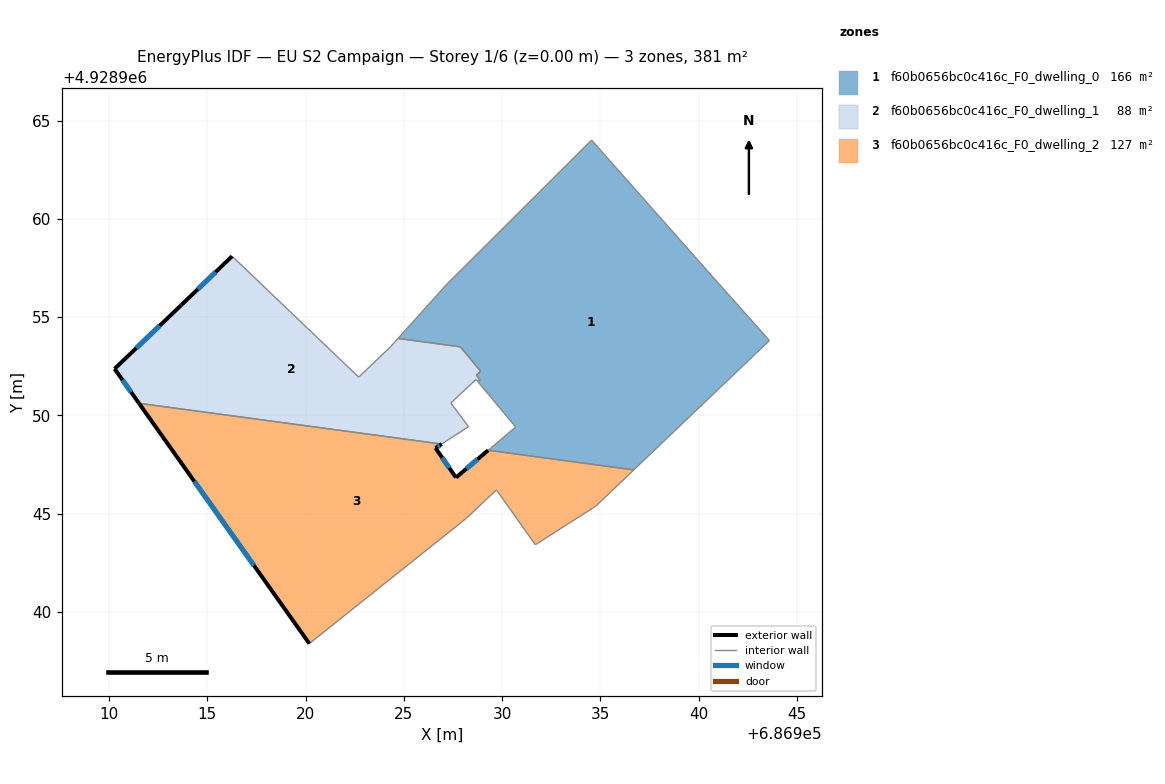
=== STOREY PLAN SPEC (per zone: floor XY polygon, exterior-wall plan segments, windows/doors) ===
zone 1: f60b0656bc0c416c_F0_dwelling_0  (166.0 m²)
  floor: (686943.60, 4928953.81) (686940.67, 4928957.10) (686934.55, 4928964.01) (686927.16, 4928956.65) (686924.70, 4928953.92) (686927.87, 4928953.49) (686928.90, 4928952.26) (686928.68, 4928952.05) (686928.88, 4928951.82) (686928.76, 4928951.72) (686930.69, 4928949.41) (686929.29, 4928948.23) (686936.70, 4928947.23)
  interior walls: 13
zone 2: f60b0656bc0c416c_F0_dwelling_1  (88.1 m²)
  floor: (686928.29, 4928949.43) (686927.39, 4928950.63) (686928.67, 4928951.83) (686928.76, 4928951.72) (686928.88, 4928951.82) (686928.68, 4928952.05) (686928.90, 4928952.26) (686927.87, 4928953.49) (686924.70, 4928953.92) (686924.31, 4928953.48) (686922.70, 4928951.95) (686916.26, 4928958.10) (686913.68, 4928955.62) (686910.28, 4928952.37) (686911.52, 4928950.62) (686926.92, 4928948.55)
  exterior wall: (686911.52, 4928950.62) – (686910.28, 4928952.37)  [2.1 m]
    window: (686911.12, 4928951.19) – (686910.68, 4928951.80)  [0.8 m²]
  exterior wall: (686910.28, 4928952.37) – (686913.68, 4928955.62)  [4.7 m]
    window: (686911.38, 4928953.43) – (686912.57, 4928954.57)  [1.7 m²]
  exterior wall: (686913.68, 4928955.62) – (686916.26, 4928958.10)  [3.6 m]
    window: (686914.52, 4928956.43) – (686915.42, 4928957.30)  [1.3 m²]
  interior walls: 13
zone 3: f60b0656bc0c416c_F0_dwelling_2  (127.1 m²)
  floor: (686931.69, 4928943.42) (686934.77, 4928945.39) (686936.70, 4928947.23) (686929.29, 4928948.23) (686927.65, 4928946.84) (686926.61, 4928948.34) (686926.92, 4928948.55) (686911.52, 4928950.62) (686920.19, 4928938.39) (686928.17, 4928944.76) (686929.71, 4928946.21)
  exterior wall: (686926.61, 4928948.34) – (686927.65, 4928946.84)  [1.8 m]
    window: (686926.95, 4928947.85) – (686927.31, 4928947.33)  [0.7 m²]
  exterior wall: (686927.65, 4928946.84) – (686929.29, 4928948.23)  [2.1 m]
    window: (686928.18, 4928947.29) – (686928.75, 4928947.78)  [0.8 m²]
  exterior wall: (686920.19, 4928938.39) – (686911.52, 4928950.62)  [15.0 m]
    window: (686917.37, 4928942.37) – (686914.34, 4928946.64)  [5.5 m²]
  exterior wall: (686926.92, 4928948.55) – (686926.61, 4928948.34)  [0.4 m]
    window: (686926.82, 4928948.48) – (686926.71, 4928948.41)  [0.1 m²]
  interior walls: 7

=== DERIVED (storey summary) ===
Building: EU S2 Campaign
Storey: 1 of 6  (floor level z = 0.00 m)
Storey gross floor area: 381.2 m²
Zones on this storey: 3
  - f60b0656bc0c416c_F0_dwelling_0: floor 166.0 m²
  - f60b0656bc0c416c_F0_dwelling_1: floor 88.1 m²; exterior wall 10.4 m (31.3 m²); 3 window(s) 3.8 m²; WWR 12.2%
  - f60b0656bc0c416c_F0_dwelling_2: floor 127.1 m²; exterior wall 19.3 m (58.0 m²); 4 window(s) 7.1 m²; WWR 12.2%
Zone adjacency (shared interzone walls):
  - f60b0656bc0c416c_F0_dwelling_0 ↔ f60b0656bc0c416c_F0_dwelling_1
  - f60b0656bc0c416c_F0_dwelling_1 ↔ f60b0656bc0c416c_F0_dwelling_2